Labelled photos from "corn_leaf_diseases", an image-classification folder in Zekken23/Dataset-skripsi-corn-disease. The possible labels are: common rust, corn leaf blight, gray leaf spot, insects damage.

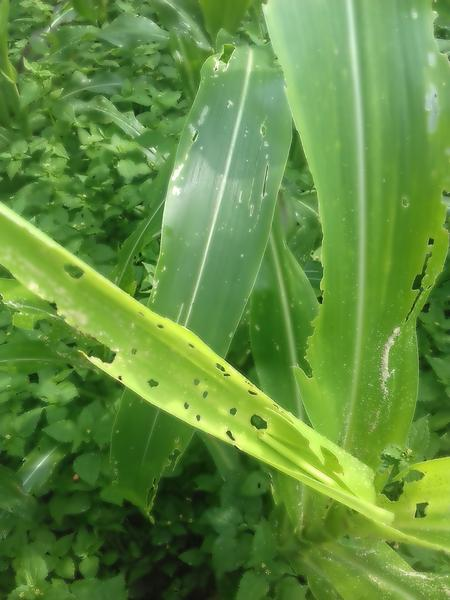
Label: insects damage

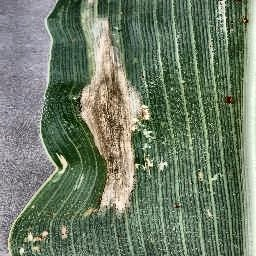
Label: corn leaf blight

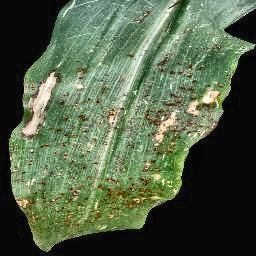
Label: common rust

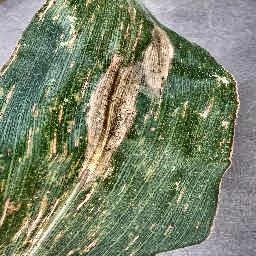
Label: gray leaf spot

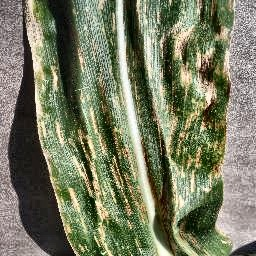
Label: gray leaf spot

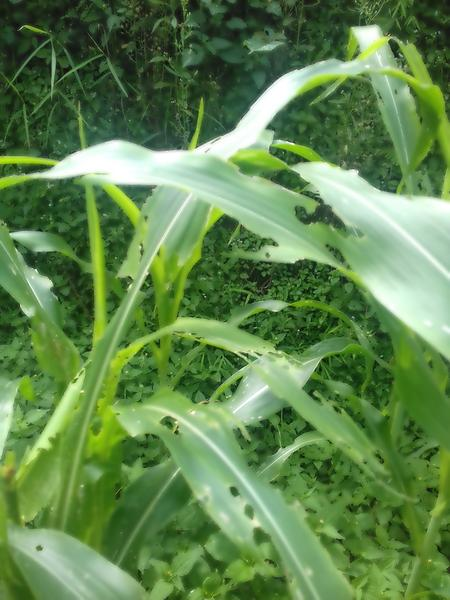
Label: insects damage
